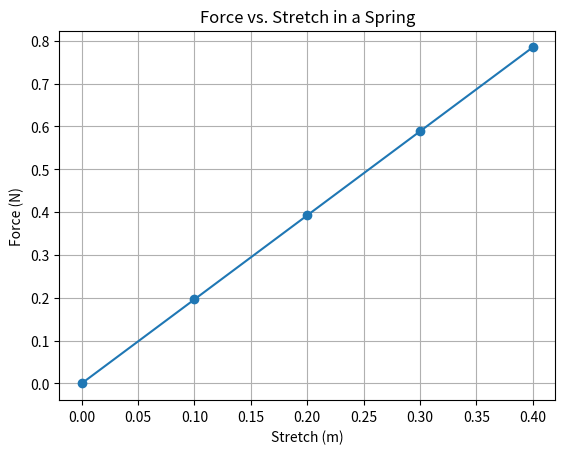

This chart was generated by the following Python code:
# Constants
mass = 0.02  # mass in kg (20g)
g = 9.81  # acceleration due to gravity in m/s^2
force = mass * g  # force in Newtons
force

# Calculate force
force = mass * g
force

# Visualization of Force vs. Stretch
import matplotlib.pyplot as plt
stretch = [0, 0.1, 0.2, 0.3, 0.4]  # stretch in meters
forces = [0, 0.1962, 0.3924, 0.5886, 0.7848]  # corresponding forces
plt.plot(stretch, forces, marker='o')
plt.title('Force vs. Stretch in a Spring')
plt.xlabel('Stretch (m)')
plt.ylabel('Force (N)')
plt.grid()
plt.show()